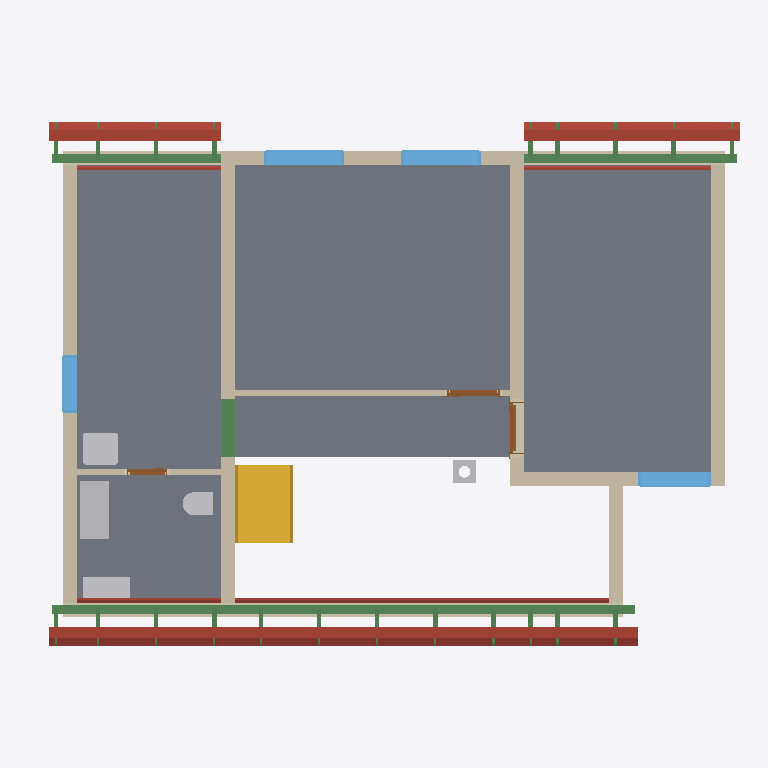
Plan cut of the same IFC building model at storey 'Upper floor' (level 3.03 m, cut at 4.43 m), seen from above with north up, elements coloured by IFC class: 25 beams (green), 18 roofs (red-brown), 11 walls (beige), 5 slabs (grey), 5 other elements (light grey), 4 windows (light blue), 3 doors (brown), 1 stair (yellow). Cut surfaces are drawn darker.
Extent 12.2 m × 9.0 m × 10.0 m (x, y, z). Storeys (12): Foundations at 0.00 m; Ground floor at 0.00 m; Upper floor at 3.03 m; Roof - -2: Vapour barrier at 3.03 m; Roof - -3: Gypsum plasterboard at 3.03 m; Roof - 0: Rafters at 3.03 m; Roof - 0a: Collar ties at 3.03 m; Roof - +1: Wood fiberboard at 3.03 m; Roof - +2: Underlay at 3.03 m; Roof - +3: Counter-battens at 3.03 m; Roof - +4: Tile battens at 3.03 m; Roof - +5: Tiles at 3.03 m. Elements (385): 240 IfcBeam, 65 IfcSlab, 30 IfcWall, 15 IfcFurniture, 8 IfcDoor, 8 IfcFooting, 8 IfcWindow, 5 IfcSanitaryTerminal, 3 IfcCovering, 2 IfcStair, 1 IfcChimney.

HEADER;
FILE_DESCRIPTION(('ViewDefinition[DesignTransferView]'),'2;1');
FILE_NAME('/dev/null','2026-09-19T08:04:33+02:00',(''),(''),'IfcOpenShell 0.8.5','IfcOpenShell 0.8.5','Nobody');
FILE_SCHEMA(('IFC4'));
ENDSEC;
DATA;
#1=IFCPROJECT('1DaCMdOHz2hfQAqaWJwCnN',$,'My house',$,$,$,$,(#10,#15),#5);
#19=IFCSITE('3rwOX6uA53EOy7h4bjxiqv',$,'Site',$,$,#29601,$,$,$,$,$,$,$,$);
#20=IFCBUILDING('1czW5sra16Ae7DyDhSNIOF',$,'My house',$,$,#29606,$,$,$,$,$,$);
#33=IFCBUILDINGSTOREY('2XQn_vB35D3fYM6A3qIXoS',$,'Foundations',$,$,#29611,$,$,$,0.0);
#40=IFCBUILDINGSTOREY('0CtokWn$H74ObSHP6MUyFX',$,'Ground floor',$,$,#29616,$,$,$,0.0);
#46=IFCBUILDINGSTOREY('0P75o09l5ABvLjRbN69yvZ',$,'Upper floor',$,$,#29621,$,$,$,3.03);
#14601=IFCBUILDINGSTOREY('3rszfWZbTBIQCEdJ1mTwgz',$,'Roof - -2: Vapour barrier','Visibility container for Vapour barrier','ROOF_LAYER',#29626,$,$,$,3.03);
#14607=IFCBUILDINGSTOREY('3zxGjxgXTC8w835ou2AZ1i',$,'Roof - -3: Gypsum plasterboard','Visibility container for Gypsum plasterboard','ROOF_LAYER',#29631,$,$,$,3.03);
#14613=IFCBUILDINGSTOREY('0GFFlKosn3zgJm_zm71Dex',$,'Roof - 0: Rafters','Visibility container for Rafters','ROOF_LAYER',#29636,$,$,$,3.03);
#14619=IFCBUILDINGSTOREY('0n83v8F49EEeHy21sDW3sK',$,'Roof - 0a: Collar ties','Visibility container for Collar ties','ROOF_LAYER',#29641,$,$,$,3.03);
#14625=IFCBUILDINGSTOREY('3KjVrIRt91Bgte83sBgumZ',$,'Roof - +1: Wood fiberboard','Visibility container for Wood fiberboard','ROOF_LAYER',#29646,$,$,$,3.03);
#14631=IFCBUILDINGSTOREY('1knkhMi29CsvStOIj0GYGc',$,'Roof - +2: Underlay','Visibility container for Roofing underlay','ROOF_LAYER',#29651,$,$,$,3.03);
#14637=IFCBUILDINGSTOREY('33moNHlFD2HORYsR68QlKM',$,'Roof - +3: Counter-battens','Visibility container for Counter-battens','ROOF_LAYER',#29656,$,$,$,3.03);
#14643=IFCBUILDINGSTOREY('0eox1KuInB2A_pVw1cWLn4',$,'Roof - +4: Tile battens','Visibility container for Tile battens','ROOF_LAYER',#29661,$,$,$,3.03);
#14649=IFCBUILDINGSTOREY('1Y6LQLtaH6Mx_vOHy7Ng6d',$,'Roof - +5: Tiles','Visibility container for Roof tiles','ROOF_LAYER',#29666,$,$,$,3.03);
#12723=IFCSLAB('3kL$D0Ozz50uYfXddDBGtL',$,'Upper Pokoj 2',$,$,#31116,#12735,$,$);
#12685=IFCSLAB('229UViW4X6$h5rpbpByoBv',$,'Upper Pokoj 1',$,$,#31111,#12697,$,$);
#12787=IFCSLAB('0ZAhk1dQv6Ghp50sFotISm',$,'Sklad',$,$,#31126,#12799,$,$);
#12755=IFCSLAB('1ng3e_$Ov4uQnFdAefz4y8',$,'Galerie',$,$,#31121,#12767,$,$);
#12819=IFCSLAB('2f5nlxLN9AXBSw0pI9tLU5',$,'Zachod',$,$,#31131,#12831,$,$);
#13279=IFCWALL('2KhLd7hcn8luBsdsvbpkmv',$,'Wall 9',$,$,#31536,#13323,$,$);
#13158=IFCWALL('1Xn9UtrnPFrgw4G0CVbbiH',$,'Wall 8',$,$,#31531,#13202,$,$);
#13835=IFCBEAM('3fFU2S0_T6DBcDT92FGRBw',$,'Beam',$,$,#29851,#13849,$,.BEAM.);
#4083=IFCSTAIR('3xeJvUsO16WAHVCjHar6XV',$,'Gallery stair',$,$,#31396,$,$,.STRAIGHT_RUN_STAIR.);
#12926=IFCWALL('1NDIN64DH4i8qaFPxRQflc',$,'Wall 4',$,$,#31511,#12970,$,$);
#13073=IFCWALL('3rKjO0nGf2CfEaKnoV4T0F',$,'Wall 7',$,$,#31526,#13117,$,$);
#15453=IFCSLAB('3x2gI_3_H1mPw1YOoL0aWH',$,'Street segment 2 wood fiberboard',$,$,#31196,#15482,$,.ROOF.);
#15503=IFCSLAB('1uhx8BKjHDixgEUEuBOqx6',$,'Street segment 2 roofing underlay',$,$,#31201,#15532,$,.ROOF.);
#12876=IFCWALL('3TQWyK3TXAm8AEXoic$wdd',$,'Wall 2',$,$,#31501,#12896,$,$);
#12851=IFCWALL('3G3n67npjBqxXksQN3$76q',$,'Wall 1',$,$,#31496,#12871,$,$);
#13024=IFCWALL('0k2jQMBADE6gCXV6qpJMWK',$,'Wall 6',$,$,#31521,#13068,$,$);
#13873=IFCBEAM('3ZFdKIks50ZARz3_9GbXmg',$,'Beam',$,$,#29861,#13887,$,.BEAM.);
#17228=IFCSLAB('2sfTq793TEHxx7fwnfgcg1',$,'Garden segment 3 wood fiberboard',$,$,#31336,#17257,$,.ROOF.);
#13933=IFCFURNITURE('0eciInAQ5AUuhvyAGFKpb8',$,'Rekuperace',$,'Rekuperace',#31641,#13945,$,.USERDEFINED.);
#12901=IFCWALL('0Hj6xk3nTEhgy$xc3btdG0',$,'Wall 3',$,$,#31506,#12921,$,$);
#12975=IFCWALL('1pxoFsa110nRvXFL_C1HuH',$,'Wall 5',$,$,#31516,#13019,$,$);
#15759=IFCSLAB('3oZvDLFVv8wRz07fAHQHR3',$,'Street segment 3 wood fiberboard',$,$,#31221,#15788,$,.ROOF.);
#17278=IFCSLAB('0VKstos6r7oACkfNu6xzRL',$,'Garden segment 3 roofing underlay',$,$,#31341,#17307,$,.ROOF.);
#15375=IFCSLAB('0CNPzgByLCme1XeDwdmV1S',$,'Street segment 2 gypsum plasterboard',$,$,#31191,#15432,$,.ROOF.);
#13892=IFCBEAM('2JJJUCOG5E0vJfL_bGy3QP',$,'Beam',$,$,#29866,#13906,$,.BEAM.);
#15809=IFCSLAB('3VEjtGc_j7Fwz$ameTzPtu',$,'Street segment 3 roofing underlay',$,$,#31226,#15838,$,.ROOF.);
#13400=IFCWALL('1GDHRSBZL36PoK_yCF3LeR',$,'Wall 10',$,$,#31541,#13421,$,$);
#14021=IFCWINDOW('0TuJeW5_X6Su0eqFUwCOot',$,'Window 1',$,$,#34691,#14022,$,1.125,1.375,.WINDOW.,.SINGLE_PANEL.,$);
#14117=IFCWINDOW('0Aq9etyiD8tfgeVvT83bsL',$,'Window 2',$,$,#34696,#14118,$,1.125,1.375,.WINDOW.,.SINGLE_PANEL.,$);
#15147=IFCSLAB('3Kw$OU8357AOQF1zIs7np_',$,'Street segment 1 wood fiberboard',$,$,#31171,#15176,$,.ROOF.);
#16409=IFCSLAB('3$H9sOz618OQrF5VrdUWbT',$,'Garden segment 1 wood fiberboard',$,$,#31271,#16438,$,.ROOF.);
#13776=IFCSANITARYTERMINAL('2bNhHg5qj5RvwJ7wNZFWYj',$,'Umyv',$,$,#31571,#13784,$,$);
#14365=IFCWINDOW('1iEGsq8db46vR4Jj1UwalW',$,'Window 3',$,$,#34701,#14366,$,1.125,1.25,.WINDOW.,.SINGLE_PANEL.,$);
#16065=IFCSLAB('3ORQz77XXEkQJlXOq2zBGs',$,'Garden segment 0 wood fiberboard',$,$,#31246,#16094,$,.ROOF.);
#13968=IFCFURNITURE('3Ys2Knflz86epZIG4XSVkb',$,'Hydrobox',$,'Hydrobox',#31646,#13980,$,.USERDEFINED.);
#16478=IFCSLAB('2wOGM_krD81emmbiCUhi_R',$,'Garden segment 1 roofing underlay',$,$,#31276,#16507,$,.ROOF.);
#15197=IFCSLAB('0X3p8WTv574urPK8h0PaA3',$,'Street segment 1 roofing underlay',$,$,#31176,#15226,$,.ROOF.);
#16115=IFCSLAB('23lMAKa7f82QL6gz3d1UX5',$,'Garden segment 0 roofing underlay',$,$,#31251,#16144,$,.ROOF.);
#14461=IFCWINDOW('3VmxOg8Qf2exZVJPnnCods',$,'Window 4',$,$,#34706,#14462,$,1.125,1.0,.WINDOW.,.SINGLE_PANEL.,$);
#2122=IFCBEAM('3b7_POrbD1IPVLZgeUQZLl',$,'Ring beam 7',$,'Ring beam',#29831,#2136,$,.BEAM.);
#15681=IFCSLAB('3_gbms6Af3UByubKYPTuBp',$,'Street segment 3 gypsum plasterboard',$,$,#31216,#15738,$,.ROOF.);
#13755=IFCSANITARYTERMINAL('3qxGpbB65CuQrPS4Url_W$',$,'WC',$,$,#31566,#13763,$,$);
#13578=IFCWALL('1C1EGGXBXDbh$ZzbHcSpSH',$,'Wall 11',$,$,#31546,#13598,$,$);
#17150=IFCSLAB('1OxHIN2UX0reZVGRpagpyn',$,'Garden segment 3 gypsum plasterboard',$,$,#31331,#17207,$,.ROOF.);
#15069=IFCSLAB('3ZJT7gSvzA9ehZCZYaGDhY',$,'Street segment 1 gypsum plasterboard',$,$,#31166,#15126,$,.ROOF.);
#4154=IFCCHIMNEY('0XdszCxRj2qu9RF0W458zX',$,'Main chimney',$,$,#31001,#4174,$,.NOTDEFINED.);
#16312=IFCSLAB('3jRYW_0K9AHOxiGNNNjfgQ',$,'Garden segment 1 gypsum plasterboard',$,$,#31266,#16369,$,.ROOF.);
#15987=IFCSLAB('34IrOID_DBkQP$IJWycDGA',$,'Garden segment 0 gypsum plasterboard',$,$,#31241,#16044,$,.ROOF.);
#14213=IFCDOOR('1FJg9pNnr7LguXn$92SvCc',$,'Door 3',$,$,#34666,#14223,$,2.15,0.9,.DOOR.,.SINGLE_SWING_RIGHT.,$);
#13444=IFCDOOR('3nwwOSfFf5XRBn41s4i6og',$,'Door 1',$,$,#34656,#13454,$,2.15,0.9,.DOOR.,.SINGLE_SWING_RIGHT.,$);
#13621=IFCDOOR('31glMFQKLBeA4hgMvJ$tv9',$,'Door 2',$,$,#34661,#13631,$,2.15,0.7,.DOOR.,.SINGLE_SWING_RIGHT.,$);
#24404=IFCBEAM('0nZMLCPi1DlvFn2amPcD31',$,'Rafter 1',$,'RAFTER',#30561,#24435,$,.USERDEFINED.);
#24580=IFCBEAM('2qxcJQmAP1cA4DOGk909b9',$,'Rafter 1',$,'RAFTER',#30581,#24611,$,.USERDEFINED.);
#24674=IFCBEAM('2a2upg$HPBzfKdSIjdRhDL',$,'Rafter 1',$,'RAFTER',#30591,#24705,$,.USERDEFINED.);
#24850=IFCBEAM('23ZZtsE9X5Fuux5nOX0UUl',$,'Rafter 1',$,'RAFTER',#30611,#24881,$,.USERDEFINED.);
#24944=IFCBEAM('0xIxpxwyDFHeGxbSWuTJwo',$,'Rafter 1',$,'RAFTER',#30621,#24975,$,.USERDEFINED.);
#25214=IFCBEAM('325Q$0zgn1gBMSX1L3bbCJ',$,'Rafter 1',$,'RAFTER',#30651,#25245,$,.USERDEFINED.);
#25308=IFCBEAM('0Hzrs3UxbBgRTMuJrxERgv',$,'Rafter 1',$,'RAFTER',#30661,#25339,$,.USERDEFINED.);
#25484=IFCBEAM('1LzXTion5Bsx6uYrToF$bI',$,'Rafter 1',$,'RAFTER',#30681,#25515,$,.USERDEFINED.);
#25848=IFCBEAM('2zloG9qZXFM9958czlzbwM',$,'Rafter 1',$,'RAFTER',#30721,#25879,$,.USERDEFINED.);
#27304=IFCBEAM('1$0Dg2OHX5qfEeRSAFamC4',$,'Rafter 1',$,'RAFTER',#30881,#27335,$,.USERDEFINED.);
#27398=IFCBEAM('37M3ylBZb9cB5iGLgeMFM_',$,'Rafter 1',$,'RAFTER',#30891,#27429,$,.USERDEFINED.);
#24134=IFCBEAM('3AnRTCAhr2ugMVf6G8pjFR',$,'Rafter 1',$,'RAFTER',#30531,#24165,$,.USERDEFINED.);
#26212=IFCBEAM('2OjeaJOcDAq8LwgNQpZ4tr',$,'Rafter 1',$,'RAFTER',#30761,#26243,$,.USERDEFINED.);
#26576=IFCBEAM('2tB1Ci8Yv0RwhuuSS9PSX4',$,'Rafter 1',$,'RAFTER',#30801,#26607,$,.USERDEFINED.);
#26940=IFCBEAM('2sAPV1uBXFAv0XgjZjKSmk',$,'Rafter 1',$,'RAFTER',#30841,#26971,$,.USERDEFINED.);
#27668=IFCBEAM('3Dv8ImRID2Uuc4nrnFlR6h',$,'Rafter 1',$,'RAFTER',#30921,#27699,$,.USERDEFINED.);
#27762=IFCBEAM('1maEUOLtz5YOsMmCFH2tGB',$,'Rafter 1',$,'RAFTER',#30931,#27793,$,.USERDEFINED.);
#27938=IFCBEAM('3puZEYJA9BTRVzIYYNvLBq',$,'Rafter 1',$,'RAFTER',#30951,#27969,$,.USERDEFINED.);
#28032=IFCBEAM('1rIJCMVGL3Iv6Z3AYcLZ69',$,'Rafter 1',$,'RAFTER',#30961,#28063,$,.USERDEFINED.);
#28208=IFCBEAM('07CpnXLFD3df$FYVMqibCm',$,'Rafter 1',$,'RAFTER',#30981,#28239,$,.USERDEFINED.);
#28302=IFCBEAM('2c8R9ScoH7BBKMXXKCvM5h',$,'Rafter 1',$,'RAFTER',#30991,#28333,$,.USERDEFINED.);
ENDSEC;
